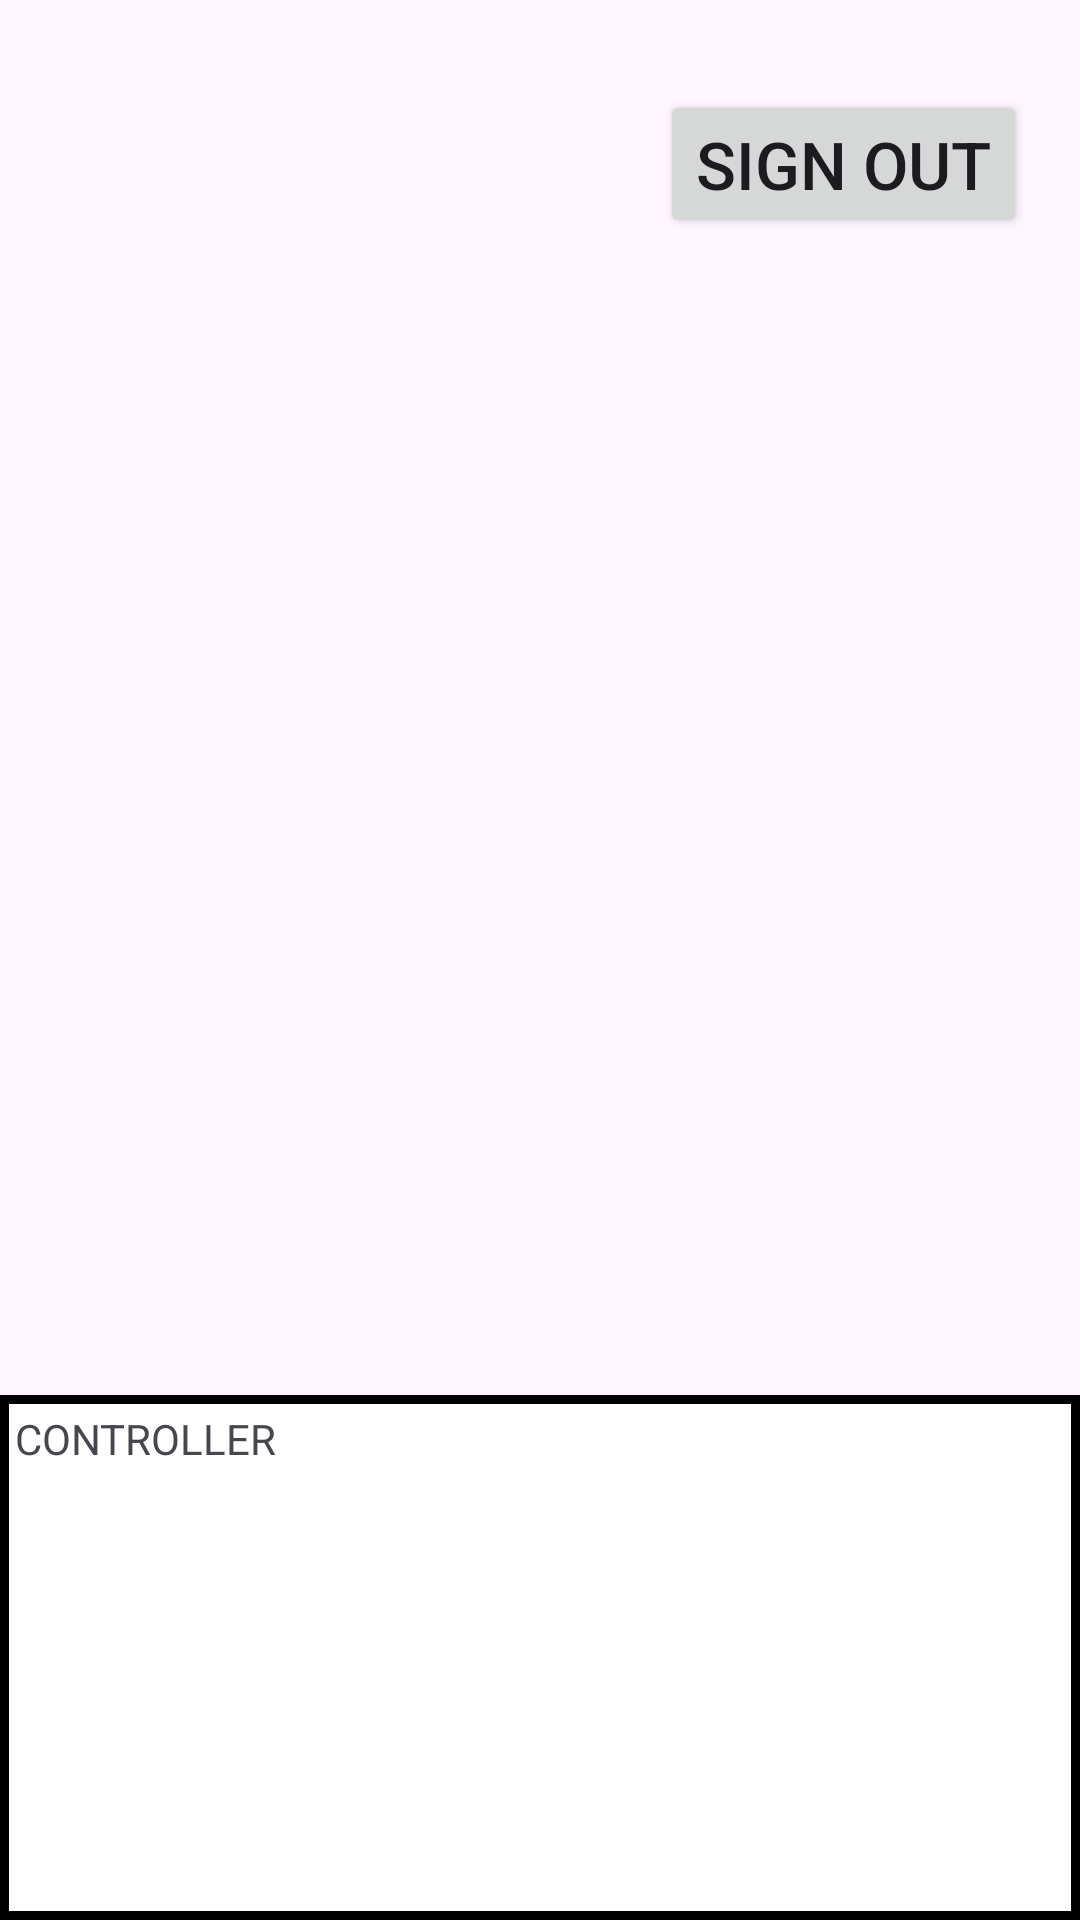

Android layout source for this screen:
<!-- AndroidManifest.xml: application theme Theme.WESMobileApp -->
<!-- res/layout/activity_view.xml -->
<?xml version="1.0" encoding="utf-8"?>

<RelativeLayout
    xmlns:android="http://schemas.android.com/apk/res/android"
    xmlns:app="http://schemas.android.com/apk/res-auto"
    xmlns:tools="http://schemas.android.com/tools"
    android:orientation="vertical"
    android:layout_width="match_parent"
    android:layout_height="match_parent"
    tools:context=".ViewActivity">


    <Button
        android:id="@+id/signOut"
        android:layout_width="wrap_content"
        android:layout_height="wrap_content"
        android:text="SIGN OUT"
        android:layout_marginHorizontal="220dp"
        android:layout_marginVertical="30dp"
        android:textSize="22dp"
        />

    <FrameLayout
        android:layout_width="match_parent"
        android:layout_height="175dp"
        android:layout_alignParentBottom="true"
        android:background="@drawable/frame2">

        <TextView
            android:layout_width="wrap_content"
            android:layout_height="wrap_content"
            android:text="CONTROLLER"
            />
    </FrameLayout>
</RelativeLayout>
<!-- resources referenced by this layout -->
<resources>
  <!-- drawable frame2 (drawable) -->
  <?xml version="1.0" encoding="utf-8"?>
  
  <shape xmlns:android="http://schemas.android.com/apk/res/android">
      <solid android:color="@color/white"/>
  
      <stroke android:width="3dp"
          android:color="@color/black"/>
  
      <padding android:top="5dp"
          android:right="5dp"
          android:left="5dp"
          android:bottom="5dp"
          />
      <corners android:radius="0dp" />
  </shape>
  <style name="Theme.WESMobileApp" parent="Base.Theme.WESMobileApp" />
  <style name="Base.Theme.WESMobileApp" parent="Theme.Material3.DayNight.NoActionBar">
          
          
      </style>
  <!-- not gathered from this repository: default colours our renderer supplied (Android Studio template values) -->
  <color name="black">#FF000000</color>
  <color name="white">#FFFFFFFF</color>
</resources>
